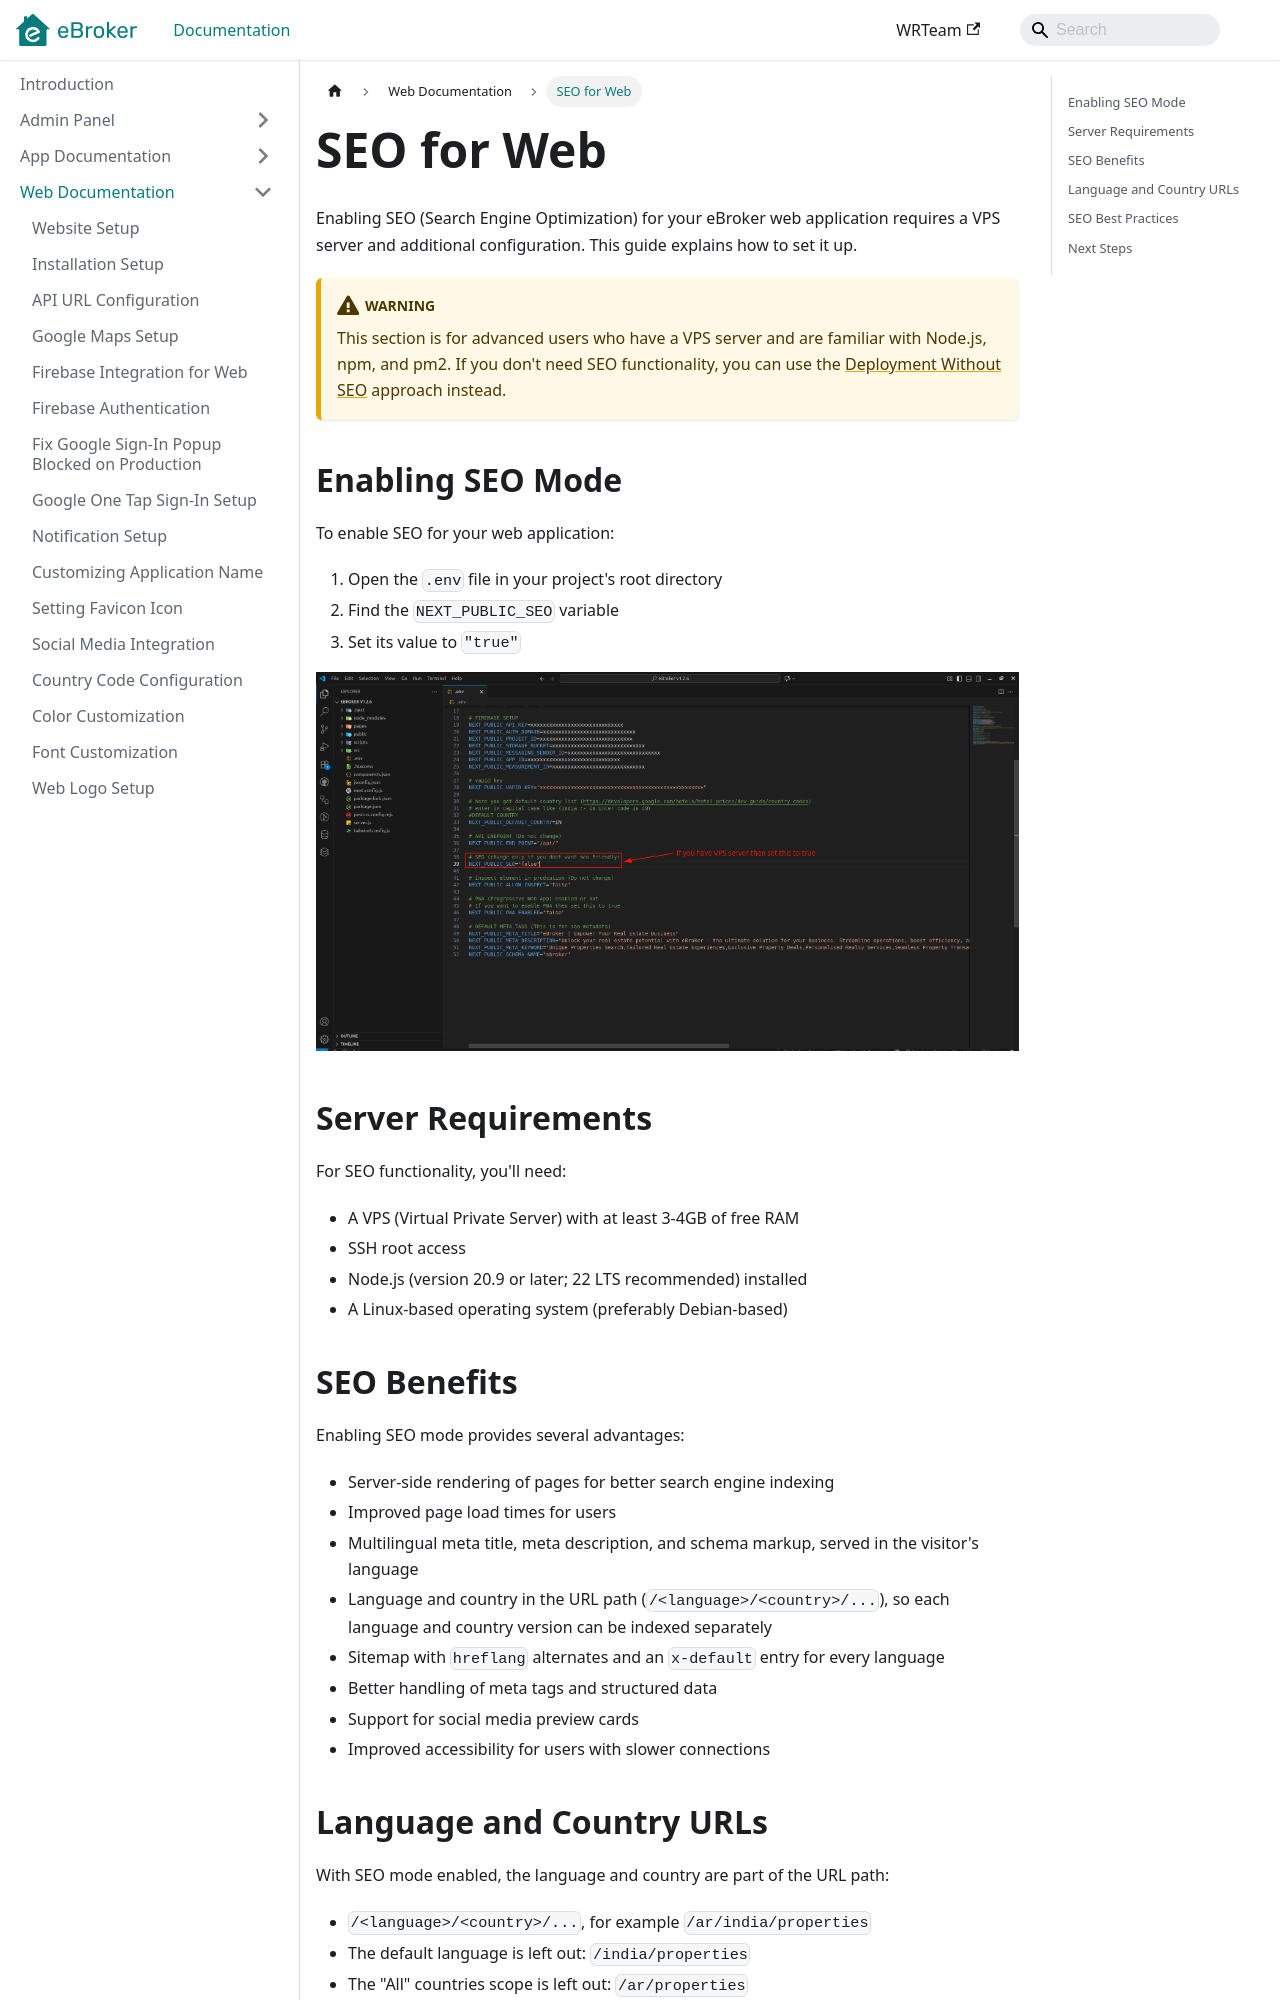

repository: WRTeam-in/eBroker-Doc · page: docs/web/seo-for-web/index.html · generator: docusaurus

---
sidebar_position: 23
---

# SEO for Web

Enabling SEO (Search Engine Optimization) for your eBroker web application requires a VPS server and additional configuration. This guide explains how to set it up.

:::warning
This section is for advanced users who have a VPS server and are familiar with Node.js, npm, and pm2. If you don't need SEO functionality, you can use the [Deployment Without SEO](./deployment-without-seo.md) approach instead.
:::

## Enabling SEO Mode

To enable SEO for your web application:

1. Open the `.env` file in your project's root directory
2. Find the `NEXT_PUBLIC_SEO` variable
3. Set its value to `"true"`

![Next Public SEO](/images/web/next_public_seo.png)

## Server Requirements

For SEO functionality, you'll need:

- A VPS (Virtual Private Server) with at least 3-4GB of free RAM
- SSH root access
- Node.js (version 20.9 or later; 22 LTS recommended) installed
- A Linux-based operating system (preferably Debian-based)

## SEO Benefits

Enabling SEO mode provides several advantages:

- Server-side rendering of pages for better search engine indexing
- Improved page load times for users
- Multilingual meta title, meta description, and schema markup, served in the visitor's language
- Language and country in the URL path (`/<language>/<country>/...`), so each language and country version can be indexed separately
- Sitemap with `hreflang` alternates and an `x-default` entry for every language
- Better handling of meta tags and structured data
- Support for social media preview cards
- Improved accessibility for users with slower connections
